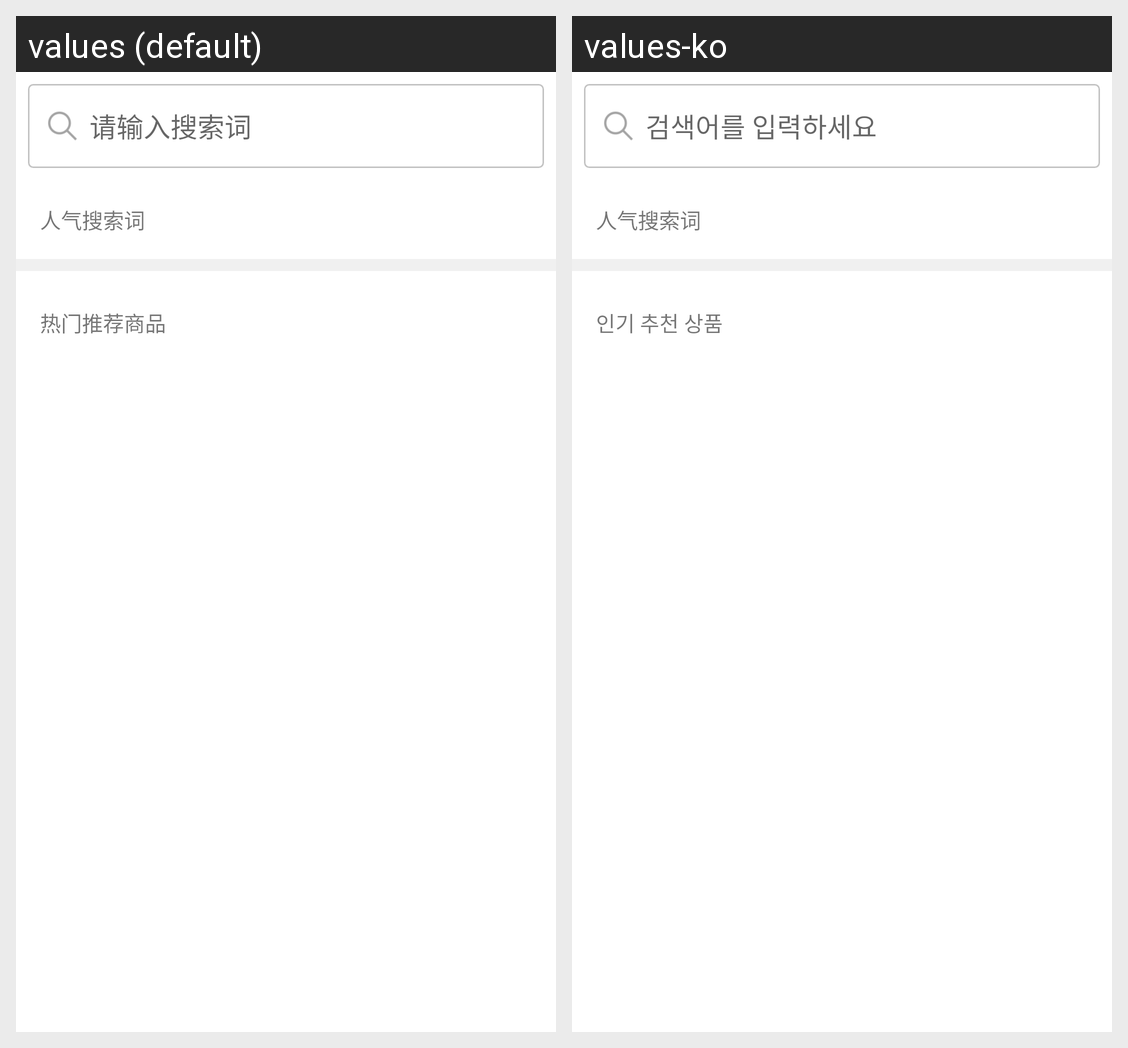

Here is an Android app screen in its default locale and in the app's own translations. Write out the translated-string differences for the strings that appear on this screen.
Android screen res/layout/fragment_search_result.xml rendered under 2 locales, left to right: values (default), values-ko. Device: Nexus 5 (rendered at 1080×1920; each locale shown at half size, 540×960, under a caption strip naming it); theme AppTheme.
Strings drawn on this screen, with the default value and each locale's value (text and hints the layout hard-codes, and strings that could not be matched under every locale, appear in the picture but are not listed):

message_search_word_here
  values: 请输入搜索词
  values-ko: 검색어를 입력하세요

term_search_popular_word
  values: 人气搜索词
  values-ko: 人气搜索词  [not translated; the default value is used]

term_popular_recommend_product
  values: 热门推荐商品
  values-ko: 인기 추천 상품
